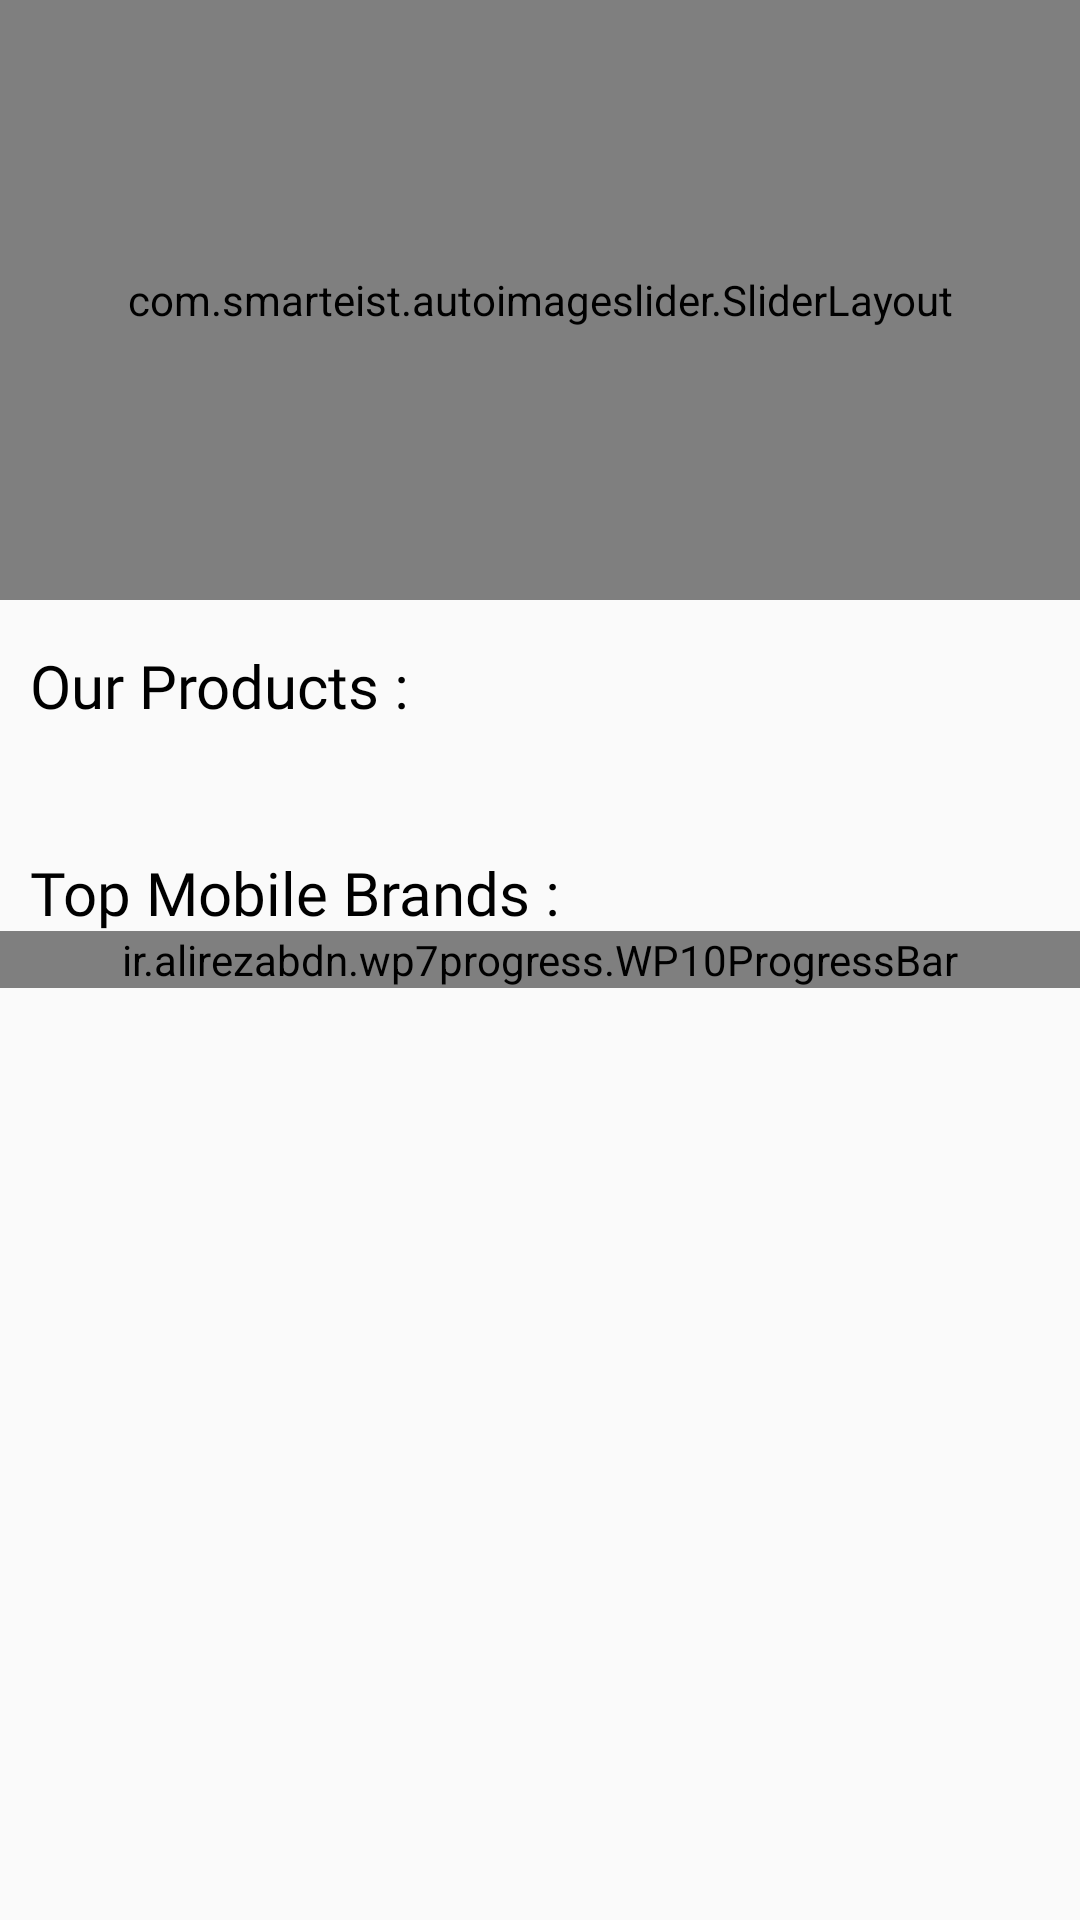

The Android layout XML behind this screen, and the referenced resources:
<!-- AndroidManifest.xml: activity theme AppTheme.NoActionBar -->
<!-- res/layout/fragment_home.xml -->
<?xml version="1.0" encoding="utf-8"?>
<RelativeLayout xmlns:android="http://schemas.android.com/apk/res/android"
    xmlns:tools="http://schemas.android.com/tools"
    android:layout_width="match_parent"
    android:layout_height="match_parent"
    xmlns:app="http://schemas.android.com/apk/res-auto"
    tools:context=".fragment.HomeFragment">
    <ScrollView
        android:fillViewport="true"
        android:layout_width="match_parent"
        android:layout_height="wrap_content">
        <RelativeLayout
            android:layout_width="match_parent"
            android:layout_height="match_parent">
            <LinearLayout
                android:orientation="vertical"
                android:layout_width="match_parent"
                android:layout_height="wrap_content">
                <LinearLayout
                    android:layout_width="match_parent"
                    android:layout_height="wrap_content">
                    <com.smarteist.autoimageslider.SliderLayout
                        android:layout_width="match_parent"
                        android:layout_height="200dp"
                        android:layout_alignParentTop="true"
                        android:id="@+id/banner_slider"/>
                </LinearLayout>
                <LinearLayout
                    android:orientation="vertical"
                    android:layout_margin="10dp"
                    android:layout_width="match_parent"
                    android:layout_height="wrap_content">
                    <TextView
                        android:layout_marginTop="5dp"
                        android:layout_marginBottom="10dp"
                        android:fontFamily="@font/sans_bold"
                        android:textColor="#000"
                        android:textSize="20sp"
                        android:text="Our Products :"
                        android:layout_width="match_parent"
                        android:layout_height="wrap_content" />
                    <android.support.v7.widget.RecyclerView
                        android:id="@+id/rv_discover"
                        android:clipToPadding="false"
                        android:scrollbars="none"
                        android:layout_marginTop="5dp"
                        android:layout_marginBottom="2dp"
                        android:layout_width="match_parent"
                        android:layout_height="match_parent"/>
                </LinearLayout>
                <LinearLayout
                    android:orientation="vertical"
                    android:layout_margin="10dp"
                    android:layout_width="match_parent"
                    android:layout_height="wrap_content">
                    <TextView
                        android:layout_marginTop="5dp"
                        android:layout_marginBottom="10dp"
                        android:fontFamily="@font/sans_bold"
                        android:textColor="#000"
                        android:textSize="20sp"
                        android:text="Top Mobile Brands :"
                        android:layout_width="match_parent"
                        android:layout_height="wrap_content" />
                    <android.support.v7.widget.RecyclerView
                        android:id="@+id/rv_mobile"
                        android:clipToPadding="false"
                        android:scrollbars="none"
                        android:layout_marginTop="5dp"
                        android:layout_marginBottom="2dp"
                        android:layout_width="match_parent"
                        android:layout_height="match_parent"/>
                </LinearLayout>
            </LinearLayout>
        </RelativeLayout>
    </ScrollView>
    <ir.alirezabdn.wp7progress.WP10ProgressBar
        android:id="@+id/home_progress"
        android:layout_width="match_parent"
        android:layout_height="wrap_content"
        android:layout_centerVertical="true"
        app:indicatorColor="@color/colorAccent"
        app:indicatorHeight="7"
        app:indicatorRadius="5"
        app:interval="100" />
</RelativeLayout>
<!-- resources referenced by this layout -->
<resources>
  <color name="colorAccent">#fec430</color>
  <style name="AppTheme.NoActionBar">
          <item name="windowActionBar">false</item>
          <item name="windowNoTitle">true</item>
      </style>
</resources>
